Run: headless pygame with SDL's dummy video driver; simulated clock (each Clock.tick advances the game by its frame time, no real sleeping); random seed 0; keys injected as events and as key.get_pressed() state; no mouse input.
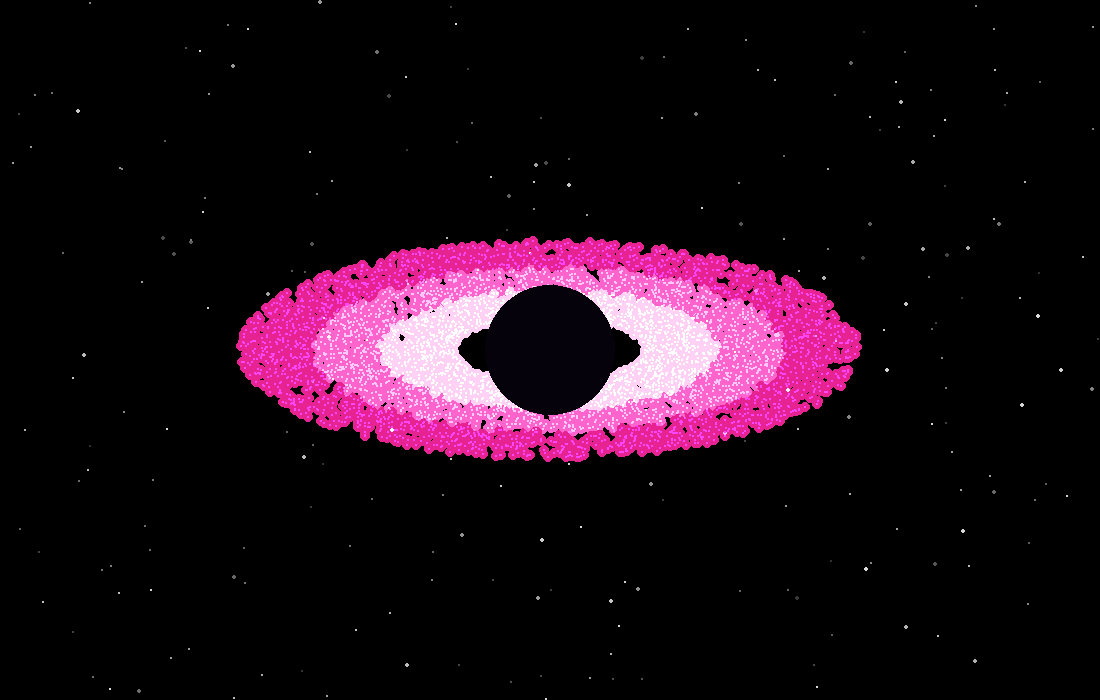
Frame 1 of 4 · flips 1–60 · no input
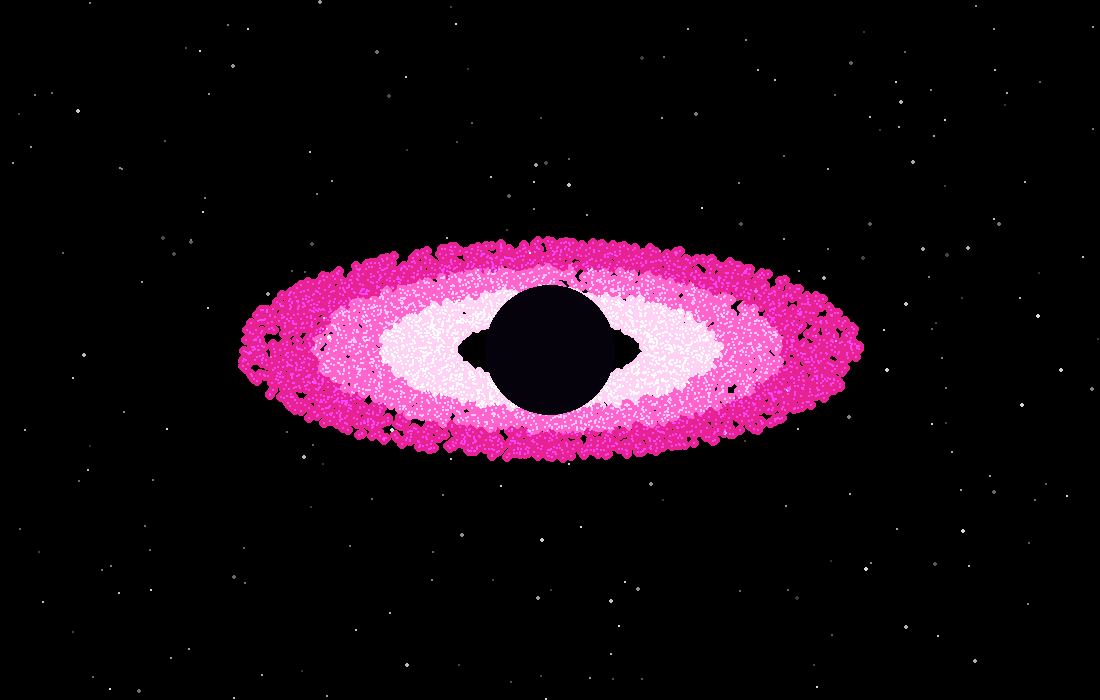
Frame 2 of 4 · flips 61–180 · tapped SPACE, RETURN · held RIGHT (→), D
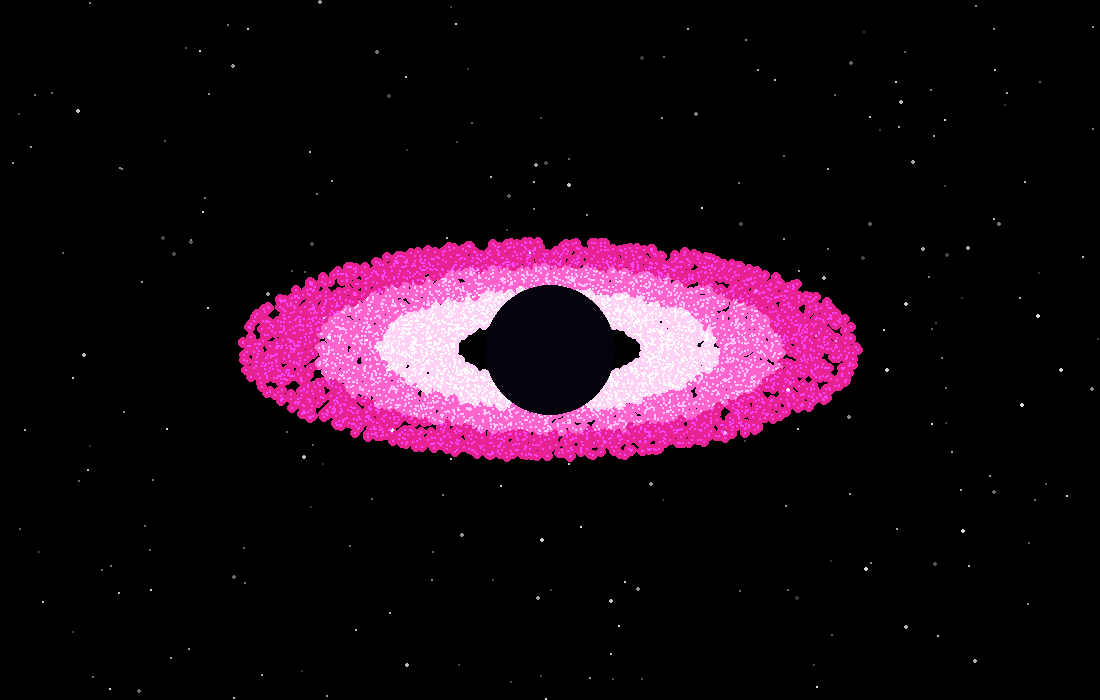
Frame 3 of 4 · flips 181–300 · held DOWN (↓), S
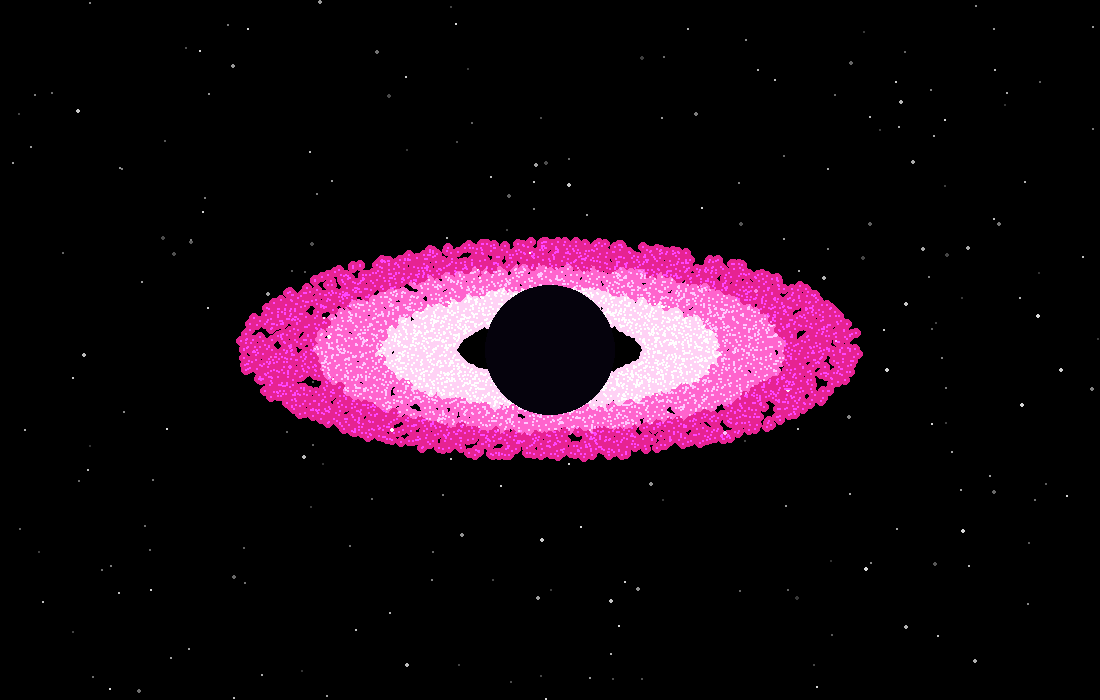
Frame 4 of 4 · flips 301–420 · held LEFT (←), A, UP (↑), W

The pygame program that drew these frames:


import pygame
import random
import math

pygame.init()

# JANELA
LARGURA = 1100
ALTURA = 700

tela = pygame.display.set_mode((LARGURA, ALTURA))
pygame.display.set_caption("Pink Hole Simulation")

relogio = pygame.time.Clock()

CENTRO_X = LARGURA // 2
CENTRO_Y = ALTURA // 2

RAIO_BURACO = 65

# ESTRELAS
random.seed(42)
estrelas = []

for i in range(250):
    estrelas.append((
        random.randint(0, LARGURA),
        random.randint(0, ALTURA),
        random.randint(50, 220),
        random.choice([1, 1, 1, 2])
    ))

# PARTÍCULAS
particulas = []

QUANTIDADE = 5500

for i in range(QUANTIDADE):
    raio = random.uniform(95, 310)
    angulo = random.uniform(0, math.tau)

    velocidade = 0.015 * (130 / raio) ** 1.5

    particulas.append({
        "raio": raio,
        "angulo": angulo,
        "velocidade": velocidade,
        "brilho": random.randint(150, 255)
    })

# CAMADA DE LUZ
camada_brilho = pygame.Surface(
    (LARGURA, ALTURA),
    pygame.SRCALPHA
)

# ANIMAÇÃO
executando = True

while executando:

    relogio.tick(60)

    for evento in pygame.event.get():
        if evento.type == pygame.QUIT:
            executando = False

    tela.fill((0, 0, 0))

    # ESTRELAS
    for x, y, brilho, tamanho in estrelas:
        pygame.draw.circle(
            tela,
            (brilho, brilho, brilho),
            (x, y),
            tamanho
        )

    camada_brilho.fill((0, 0, 0, 0))

    # DISCO ROSA
    for particula in particulas:

        particula["angulo"] += particula["velocidade"]

        raio = particula["raio"]
        angulo = particula["angulo"]

        x = CENTRO_X + math.cos(angulo) * raio
        y = CENTRO_Y + math.sin(angulo) * raio * 0.35

        distancia = (raio - 95) / 215

        # GRADIENTE ROSA
        if distancia < 0.35:
            cor = (255, 210, 245)
        elif distancia < 0.65:
            cor = (255, 100, 205)
        else:
            cor = (230, 35, 145)

        posicao = (int(x), int(y))

        # Brilho suave
        pygame.draw.circle(
            camada_brilho,
            (*cor, 22),
            posicao,
            5
        )

        # Partícula principal
        pygame.draw.circle(
            tela,
            cor,
            posicao,
            1
        )

    # ADICIONA O BRILHO
    tela.blit(
        camada_brilho,
        (0, 0),
        special_flags=pygame.BLEND_RGBA_ADD
    )

    # CENTRO ESCURO
    pygame.draw.circle(
        tela,
        (5, 2, 12),
        (CENTRO_X, CENTRO_Y),
        RAIO_BURACO
    )

    pygame.display.flip()

pygame.quit()
